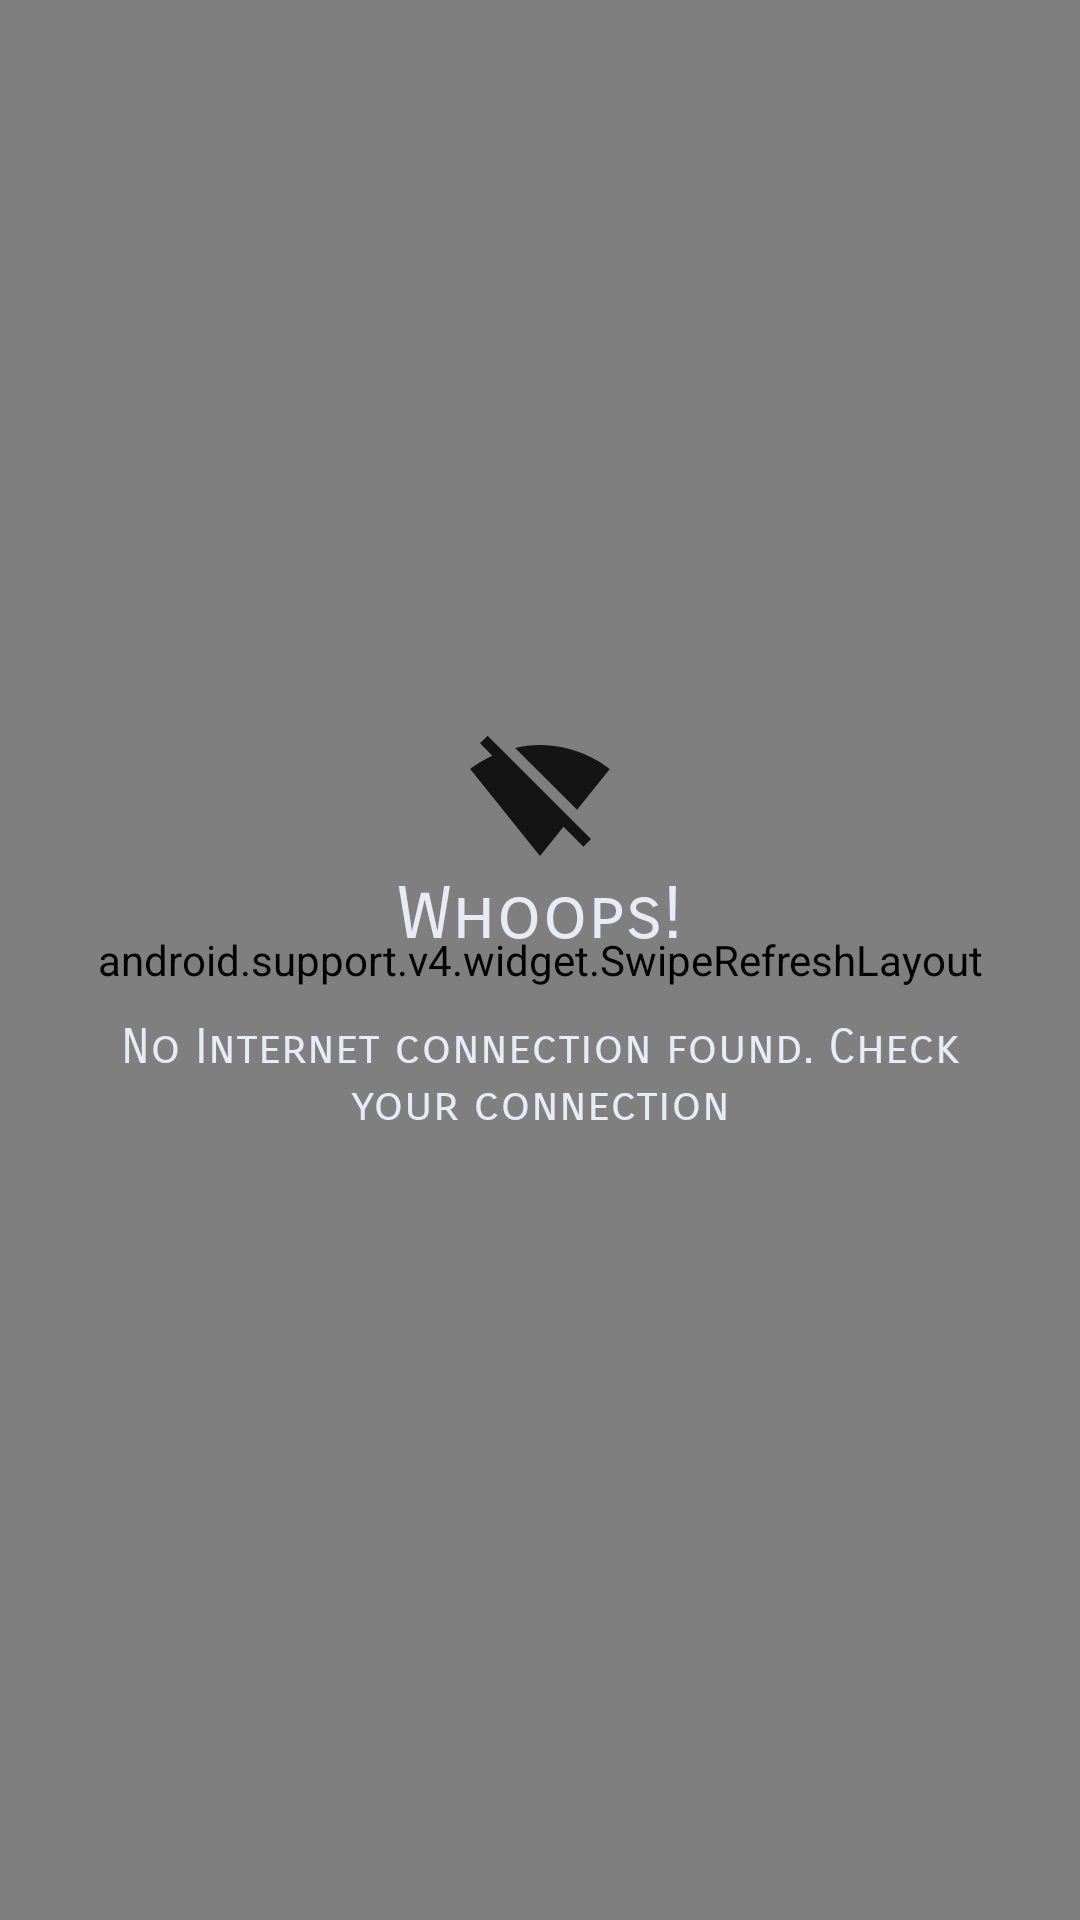

This screen was rendered from an Android layout file. Write that file and the resources it references.
<!-- AndroidManifest.xml: application theme AppTheme -->
<!-- res/layout/activity_main.xml -->
<?xml version="1.0" encoding="utf-8"?>
<layout xmlns:android="http://schemas.android.com/apk/res/android"
    xmlns:app="http://schemas.android.com/apk/res-auto">

    <FrameLayout
        android:layout_width="match_parent"
        android:layout_height="match_parent"
        android:background="@color/default_title_background">

        <android.support.v4.widget.SwipeRefreshLayout
            android:id="@+id/swipe_refresh"
            android:layout_width="match_parent"
            android:layout_height="match_parent">

            <android.support.v7.widget.RecyclerView
                android:id="@+id/recyclerview_movies"
                android:layout_width="match_parent"
                android:layout_height="match_parent" />

        </android.support.v4.widget.SwipeRefreshLayout>

        <LinearLayout
            android:id="@+id/no_internet_view"
            android:layout_width="match_parent"
            android:layout_height="wrap_content"
            android:layout_gravity="center"
            android:orientation="vertical"
            android:visibility="visible">

            <ImageView
                android:layout_width="wrap_content"
                android:layout_height="wrap_content"
                android:layout_gravity="center"
                android:contentDescription="@string/content_no_internet"
                app:srcCompat="@drawable/ic_signal_wifi_off_black_24dp" />

            <TextView
                android:layout_width="wrap_content"
                android:layout_height="wrap_content"
                android:layout_gravity="center"
                android:fontFamily="sans-serif-smallcaps"
                android:text="@string/whoops_string"
                android:textColor="@color/colorText"
                android:textSize="@dimen/whoops_text_size" />

            <TextView
                android:layout_width="match_parent"
                android:layout_height="wrap_content"
                android:layout_margin="@dimen/twentyDPS"
                android:fontFamily="sans-serif-smallcaps"
                android:gravity="center"
                android:text="@string/no_internet_string"
                android:textColor="@color/colorText"
                android:textSize="@dimen/movie_title_size" />
        </LinearLayout>

    </FrameLayout>

</layout>
<!-- resources referenced by this layout -->
<resources>
  <color name="colorText">#e8eaf6</color>
  <color name="default_title_background">#000000</color>
  <dimen name="movie_title_size">16sp</dimen>
  <dimen name="twentyDPS">20dp</dimen>
  <dimen name="whoops_text_size">24sp</dimen>
  <!-- drawable ic_signal_wifi_off_black_24dp (drawable) -->
  <vector xmlns:android="http://schemas.android.com/apk/res/android"
      android:width="48dp"
      android:height="48dp"
      android:alpha="0.84"
      android:viewportHeight="24.0"
      android:viewportWidth="24.0">
      <path
          android:fillColor="#FF000000"
          android:pathData="M23.64,7c-0.45,-0.34 -4.93,-4 -11.64,-4 -1.5,0 -2.89,0.19 -4.15,0.48L18.18,13.8 23.64,7zM17.04,15.22L3.27,1.44 2,2.72l2.05,2.06C1.91,5.76 0.59,6.82 0.36,7l11.63,14.49 0.01,0.01 0.01,-0.01 3.9,-4.86 3.32,3.32 1.27,-1.27 -3.46,-3.46z" />
  </vector>
  <string name="content_no_internet">No Internet pic</string>
  <string name="no_internet_string">No Internet connection found. Check your connection</string>
      //Movie Detail strings
  <string name="whoops_string">Whoops!</string>
  <style name="AppTheme" parent="Theme.AppCompat.Light.DarkActionBar">
          
          <item name="colorPrimary">@color/colorPrimary</item>
          <item name="colorPrimaryDark">@color/colorPrimaryDark</item>
          <item name="colorAccent">@color/colorAccent</item>
      </style>
  <color name="colorPrimary">#263238</color>
  <color name="colorPrimaryDark">#263238</color>
  <color name="colorAccent">#e65100</color>
</resources>
